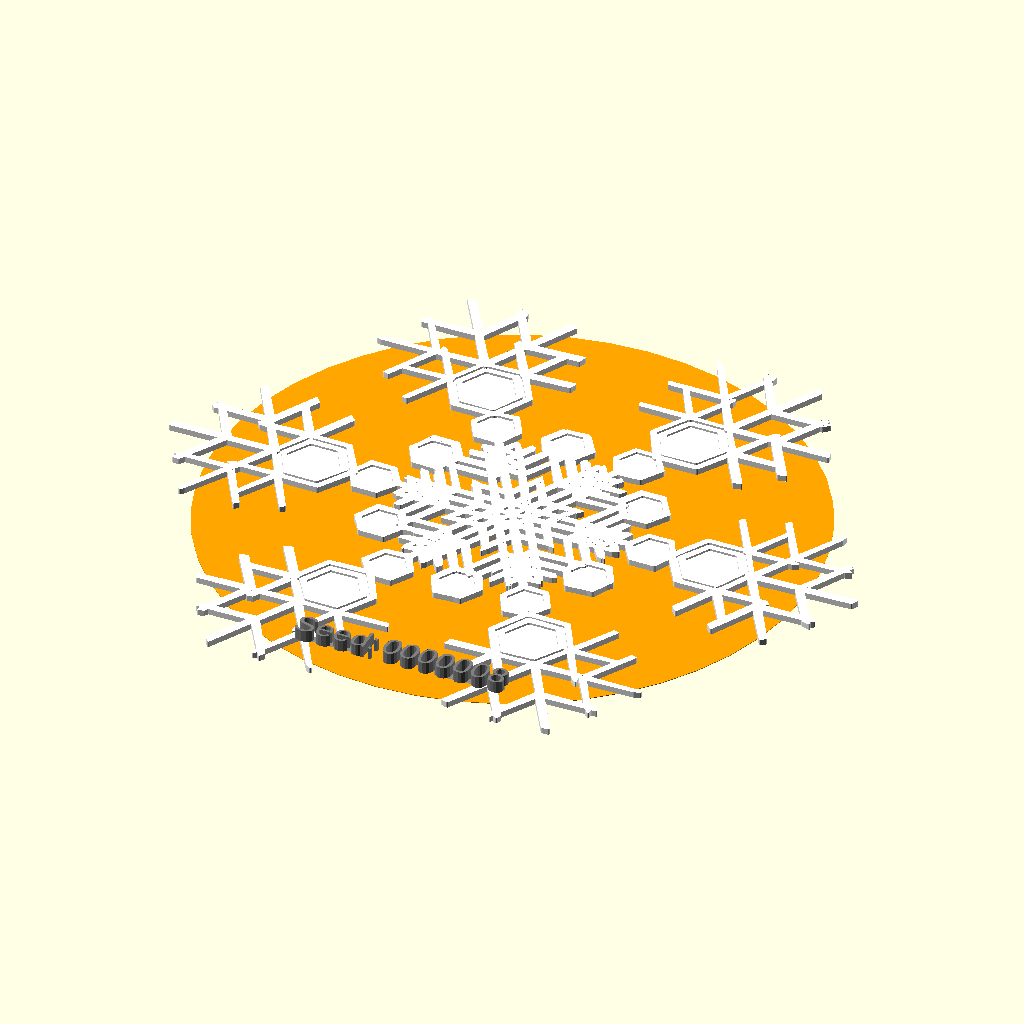
Cell 1: the model at its default parameters.
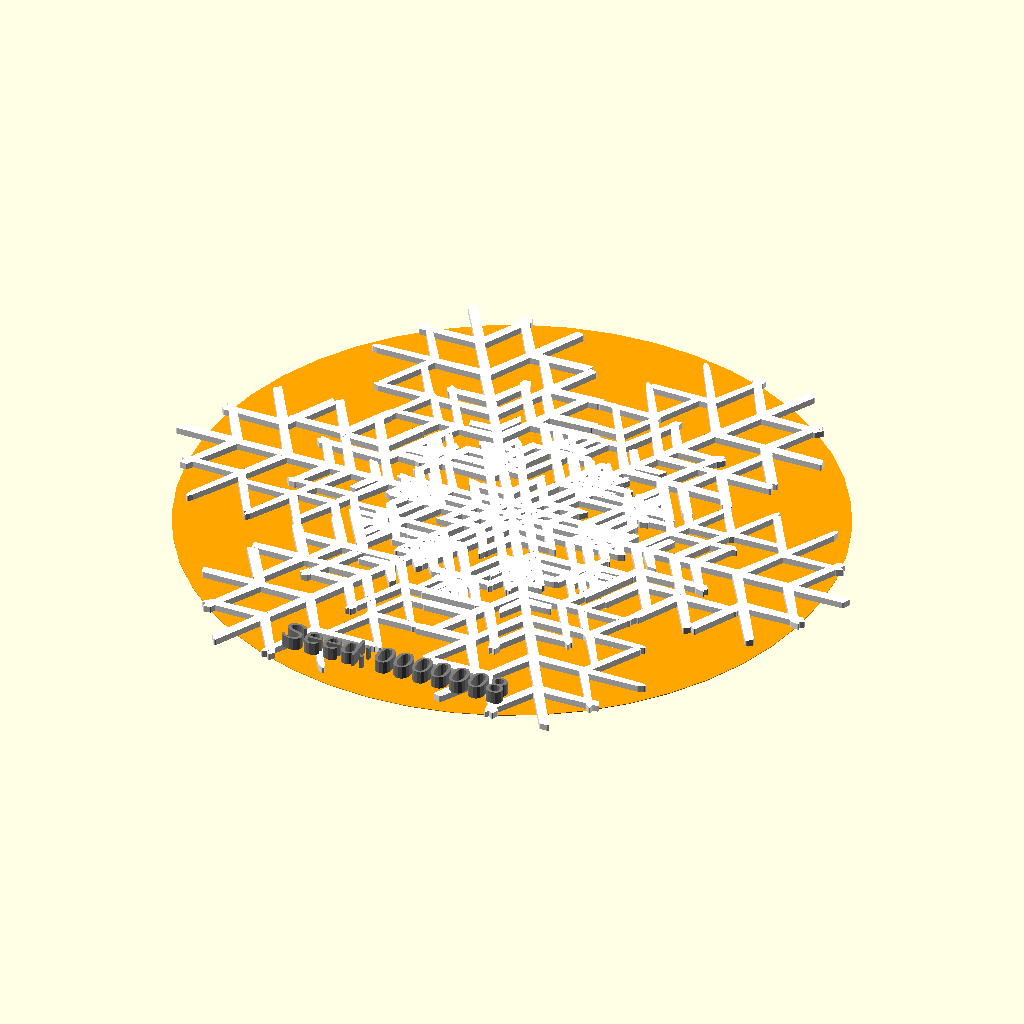
Cell 2 — branchy set to 11, the other parameters unchanged.
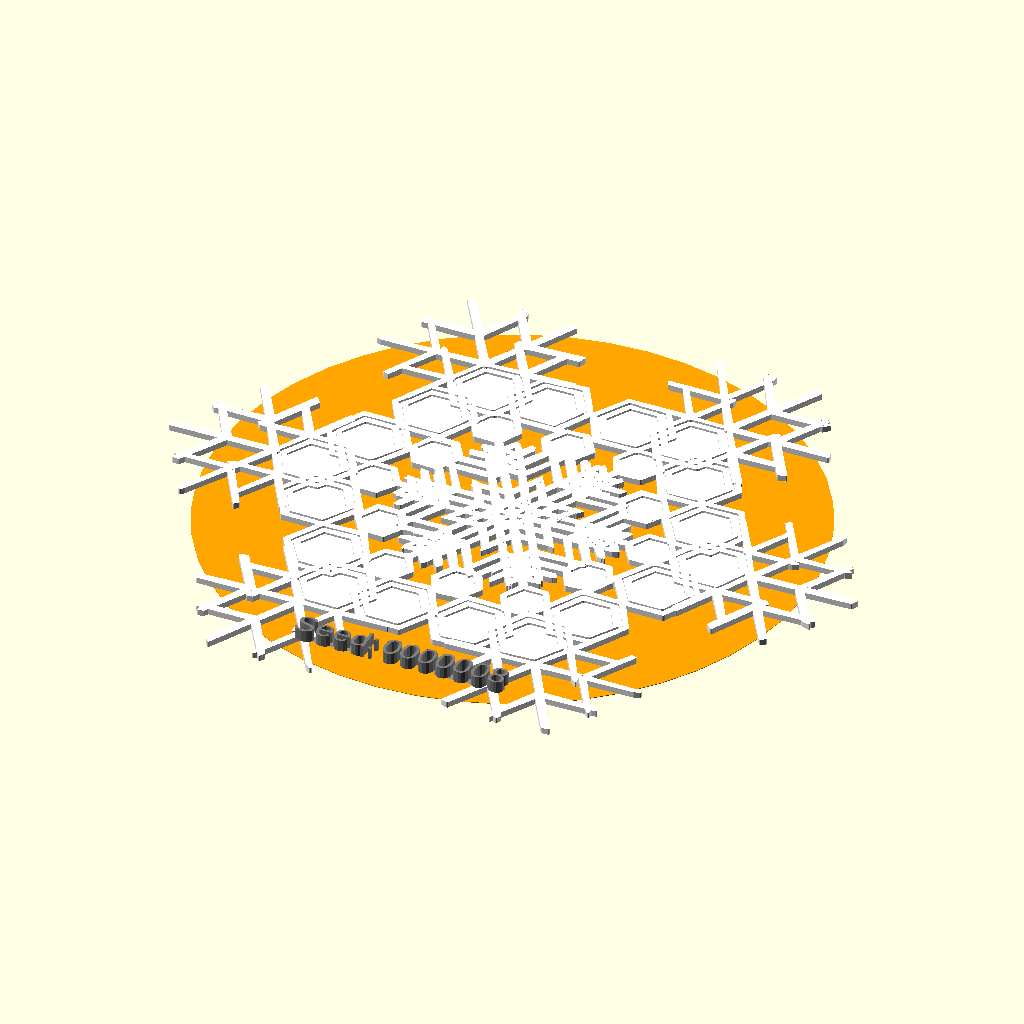
Cell 3: the same model with full = 11.
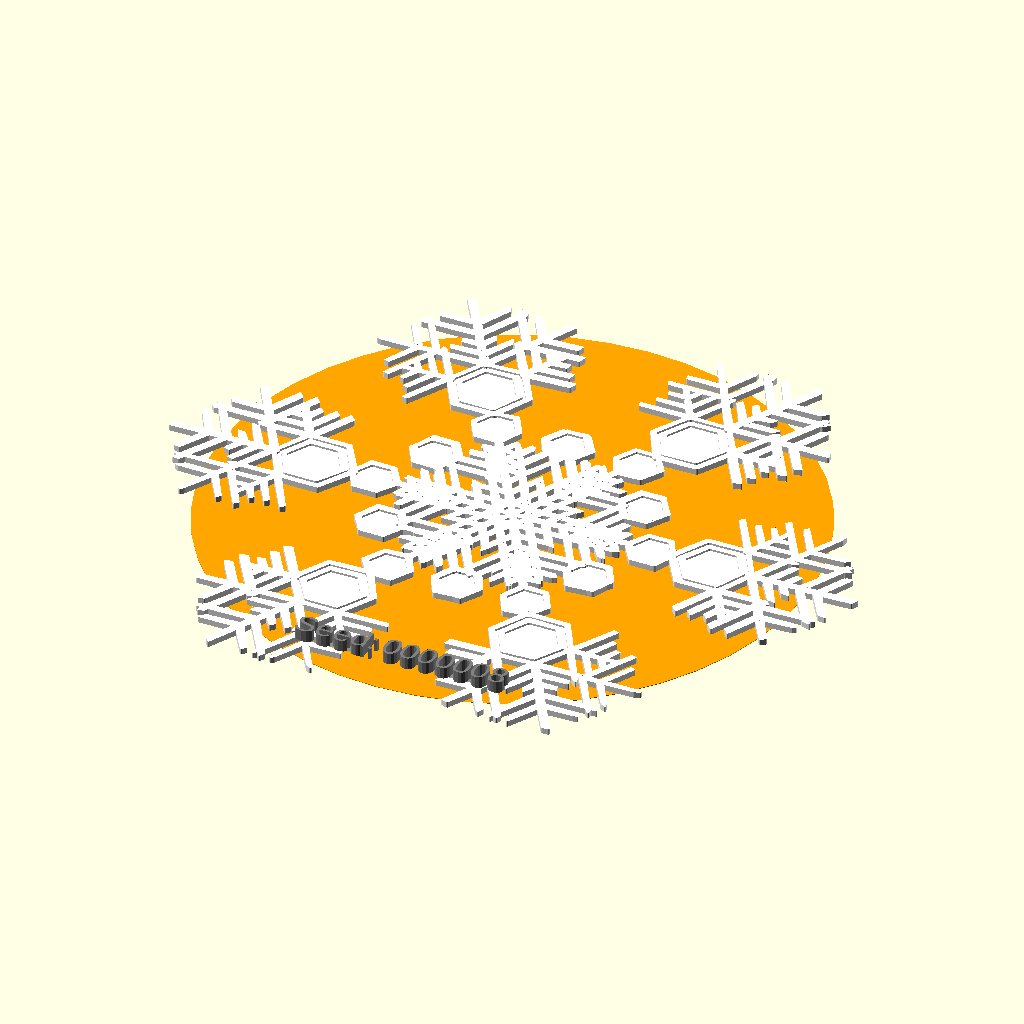
Cell 4 — fuzzy set to 11, the other parameters unchanged.
The same orthographic view direction (rotation 55°, 0°, 25°; colour scheme Cornfield) for every cell, with the view re-fitted per cell, so scale and position can differ between cells.
Source of the model, DATABASE/MiscThingiverse/snowflakerator_8.scad:
// THE SNOWFLAKE MACHINE
// mathgrrl snowflakerator

///////////////////////////////////////////////////////////////////
///////////////////////////////////////////////////////////////////
// RANDOM SEED

/* [Make A Flake!] */

// USE THIS ONE WITH OPENSCAD
// comment this out if using Customizer
// OpenSCAD chooses a random seed
//random_seed = floor(rands(1,9999999,1)[0]);

// USE THIS ONE WITH CUSTOMIZER
// comment this out if using OpenSCAD
// Click anywhere in the slider to choose a seed
random_seed = 8675309; // [1:1:9999999]

// OR TYPE IN A SEED MANUALLY
// Overrides the slider seed unless set to 0
custom_seed = 8;

// ADD A HANGING LOOP
// Do you want to add a loop for hanging?
loop="no"; //[yes:Yes,no:No]

///////////////////////////////////////////////////////////////////
///////////////////////////////////////////////////////////////////
// STYLE PARAMETERS

/* [Set Snowflake Style] */

// Likelihood of branching
branchy = 5; //[0:1:11]

// Amount of overlapping
full = 5; //[0:1:11]

// Chance of extra branch spikes
fuzzy = 5; //[0:1:11]

// Chance of extra plate rings
ringed = 5; //[0:1:11]

// Tendency for long branches
long = 5; //[0:1:11]

// Tendency for wide plates
wide = 5; //[0:1:11]

// Thickness of the branches
fat = 5; //[0:1:11]

// Pointiness of the corners
sharp = 5; //[0:1:11]

// Random/natural style (set to 0 for mathematially perfect flakes)
organic = 3; //[0:1:11]

// Number of design steps
steps = 6; //[0:1:11]

// test thickness
//color("blue") cylinder(h=4,r=.4,$fn=48);

///////////////////////////////////////////////////////////////////
///////////////////////////////////////////////////////////////////
// GLOBAL SIZE SETTINGS

/* [Global Size Settings] */

// Approximate desired 6-step snowflake diameter
target_diameter = 100;

// Make thinner or thicker snowflakes
thickness = 1;

// Change the size of the hanging loop
loopRadius = 4;

// Change the size of the hole in the loop
holeRadius = 2;

///////////////////////////////////////////////////////////////////
///////////////////////////////////////////////////////////////////
// PREVIEW SETTINGS

/* [Preview Settings] */

// Largest diameter circle that fits on your build plate
plate_diameter = 233;

// Turn the gray build plate circle preview on or off
show_plate_circle = "no"; //[yes:Yes,no:No]

// Turn the orange target circle preview on or off
show_target_circle = "yes"; //[yes:Yes,no:No]

///////////////////////////////////////////////////////////////////
///////////////////////////////////////////////////////////////////
// ADVANCED TWEAKS

/* [Advanced Settings] */

// Scale the snowflake down a smidge if it doesn't fit on your plate
scaleFactor = 1;

// Rotate the snowflake if it fits better on your build plate that way
rotateAngle = 0;

// Set this to your 3D printer's nozzle width for best performance
nozzle = .4;

///////////////////////////////////////////////////////////////////
///////////////////////////////////////////////////////////////////
// DETERMINED PARAMETERS

// modify fat to be smaller when organic is activated
fatness = max(fat-1.5*organic/7,0);

// branch Diameter
// minimum=nozzle, when fatness=1
// maximum to be nice with target diameter, when fatness=10
bDiam = nozzle+(target_diameter/600)*(fatness-1);
bRad = bDiam/2;

// corner radius
// minimum=0.01, when sharp=10
// maximum=bRad, when sharp=1
cRad = (bRad)*(1/15)*(10-sharp)+0.01;

// branch length bounds
// minimum depending on branch radius
// maximum to get to target diameter
minLen = 5*bRad;
maxLen = nozzle+(target_diameter/13);

///////////////////////////////////////////////////////////////////
///////////////////////////////////////////////////////////////////
// RANDOM SEQUENCE PARAMETERS

// generate a sequence of random numbers
// even-index entries determine type
// odd-index entries determine length
// e.g. random[2] determines type of 2nd step
// and random[3] determines length of 2nd step
// use the same list to get organic circle variation
// and to put in extra fuzz and ring variation

// set the random snowflake seed
seed = (custom_seed==0) ? random_seed : custom_seed;
echo(seed);

// construct the main random sequence
maxSteps=300*1;
// make a sequence of random numbers with the chosen seed
random = rands(0,10,maxSteps,seed);

// type sequence for choosing branch or plate
// true=branch, false=plate
type = [for(i=[0:steps]) random[2*i]<=branchy];

// size sequence for size of each step
size = [for(i=[0:steps]) random[2*i+1]];

// branch length sequence
bLen = [for(i=[0:steps]) floor((1+long/8)*(maxLen-minLen)*size[i]/10+minLen)];

// plate radius sequence
pRad = [for(i=[0:steps]) floor((.5+wide/10)*(maxLen-minLen)*size[i]/10+minLen)];

// Define the lenghts for each growth step
// Takes into account whether the step is a branch or a plate
// thanks to ricswika, Parkinbot, EvilTeach, samkass, daozenciaoyen, and many more
// for replying to my OpenSCAD forumquestion about how to generate a list defined recursively
// http://www.thingiverse.com/groups/openscad/topic:3916#comment-732582
function stepLocation(k) =
    (k==0 ? pRad[0]-(bRad-cRad)
          : (type[k]==true) ? stepLocation(k-1)+bLen[k]+cRad
                            : stepLocation(k-1)+2*pRad[k]-2*(bRad-cRad));
stepLocation = [for (i=[0:steps]) stepLocation(i)];
// uncomment to visualize the step locations
//for (i=[0:steps]) translate([stepLocation[i],0,0]) cylinder(h=3,r=1,$fn=48);
//echo(stepLocation);

// circle variation sequence
wiggle = [for(i=[0:98]) (organic/7)*nozzle*random[i]/10];

///////////////////////////////////////////////////////////////////
///////////////////////////////////////////////////////////////////
// RENDERS

// preview[view:south, tilt:top]

// show the random seed
// thank you laird for showing me how to do this with your code
// from http://www.thingiverse.com/thing:188481
labelString=str(floor(seed/1000000)%10, floor(seed/100000)%10, floor(seed/10000)%10,
                floor(seed/1000)%10, floor(seed/100)%10, floor(seed/10)%10, floor(seed/1)%10);

translate([-17,-target_diameter/2+5,1])
    color("gray")
    %linear_extrude(height=thickness+1)
        text("Seed:",size=4);
translate([-2,-target_diameter/2+5,1])
    color("gray")
    %linear_extrude(height=thickness+1)
    text(labelString,size=4);

// show the target diameter preview circle
if(show_target_circle=="yes"){
    color("orange")
    translate([0,0,-.1])
        %cylinder(r=target_diameter/2,h=.1,$fn=48);
}

// show the plate diameter preview circle
if(show_plate_circle=="yes"){
    color([.8,.8,.8])
    translate([0,0,-.2])
        %cylinder(r=plate_diameter/2,h=.1,$fn=48);
}

// MAKE THE FLAKE!
color("white")
scale(scaleFactor)
rotate(rotateAngle)
rotate(-1*(wiggle[42]+wiggle[43]+wiggle[44]+wiggle[45]+wiggle[46]+wiggle[47]))
difference(){
    // the snowflake
    union(){
        // STEP 0: create inner hexagon
        zeroStep();
        // STEP 1: create the first branch/plate step
        firstStep(stepLocation[0]);
        // STEPS 2 and beyond: create the next branch/plate step
        for(k=[2:steps]){
            if(k<=steps){
                nextStep(k,stepLocation[k-1]);
            }
        }
        // the outer loop, if desired
        if(loop=="yes"){loopOutside();}
    }
    // the inner loop, if desired
    if(loop=="yes"){loopInside();}
}

/////////////////////////////////////////////////////
// module for outside of hanging loop

module loopOutside(){
    rotate(10*wiggle[42])
    translate([stepLocation[steps]-bRad,0,0])
    cylinder(h=thickness,r=loopRadius,$fn=48);
}

/////////////////////////////////////////////////////
// module for inside of hanging loop

module loopInside(){
    rotate(10*wiggle[42])
    translate([stepLocation[steps]-bRad,0,-1])
    cylinder(h=thickness+2,r=holeRadius,$fn=48);
}

/////////////////////////////////////////////////////
// module for hexagon with given radius and position

module hexagon(xPos,yPos,size){
    difference(){
        // main hexagon shape
        linear_extrude(height=thickness)
        translate([xPos,yPos])
            hull(){
                for(i=[0:5]){
                    translate([size*cos(60*i),size*sin(60*i)])
                        circle(r=cRad+3*wiggle[i],$fn=24);
                }
            }
        // carve out some of the center
        translate([0,0,.66*thickness])
        linear_extrude(height=thickness)
        translate([xPos,yPos])
            hull(){
                for(i=[0:5]){
                    translate([(size-bDiam)*cos(60*i),(size-bDiam)*sin(60*i)])
                        circle(r=cRad,$fn=24);
                }
            }
    }
}

/////////////////////////////////////////////////////
// module for hexagonal plate with rings

module plate(xPos,yPos,size,ring){
    hexagon(xPos,yPos,size);
    // first-level extra rings
    if(ring+ringed>=9 && size-4*bRad>=6*bRad){
        hexagon(xPos,yPos,size-3.5*bRad);
    }
    // second-level extra rings (less likely)
    if(ring+ringed>=12 && size-7*bRad>=8*bRad){
        hexagon(xPos,yPos,size-7*bRad);
    }
}

/////////////////////////////////////////////////////
// module for branch with given start position, angle, length, and orientation

module branch(xPos,yPos,angle,length,orientation){
    xOff = cos(90+angle)+2*wiggle[70];
    yOff = sin(90+angle)+2*wiggle[71];
    xPush = cos(angle);
    yPush = sin(angle);
    rotation =
        (orientation=="left")  ?  60+wiggle[52] :
        (orientation=="right") ? -60+wiggle[53] :
                                  0;
    linear_extrude(height=thickness)
    translate([xPos,yPos])
    rotate(rotation,[0,0,1])
        hull(){
            // one side of base
            translate((bRad-cRad)*[xOff,yOff])
                circle(r=cRad+wiggle[12],$fn=24);
            // other side of base
            translate(-(bRad-cRad)*[xOff,yOff])
                circle(r=cRad+2*wiggle[13],$fn=24);
            // one side of arrow
            translate((bRad-cRad)*[xOff,yOff]+length*[xPush,yPush])
                circle(r=cRad+wiggle[14],$fn=24);
            // other side of arrow
            translate(-(bRad-cRad)*[xOff,yOff]+length*[xPush,yPush])
                circle(r=cRad+wiggle[15],$fn=24);
            // center tip of arrow
            if(orientation=="center"){
                translate((length+1*(1/sqrt(3))*(bRad-cRad))
                          *[xPush+.5*wiggle[19],yPush+.5*wiggle[21]])
                    circle(r=cRad+wiggle[16],$fn=24);
            }
            if(orientation=="left"){
                translate(-(bRad-cRad)*[xOff,yOff]
                          +(length+2*(1/sqrt(3))*(bRad-cRad))
                          *[xPush+.5*wiggle[51],yPush])
                    circle(r=cRad,$fn=24);
            }
            if(orientation=="right"){
                translate((bRad-cRad)*[xOff,yOff]
                          +(length+2*(1/sqrt(3))*(bRad-cRad))
                          *[xPush+.5*wiggle[58],yPush])
                    circle(r=cRad,$fn=24);
            }
        }
}

/////////////////////////////////////////////////////
// module for triple of branches

module tripleBranch(xPos,yPos,angle,length,fuzz){
    branch(xPos,yPos,angle,length+2*wiggle[80],orientation="left");
    branch(xPos,yPos,angle,length,orientation="center");
    branch(xPos,yPos,angle,length-wiggle[82],orientation="right");
    // first-level extra fuzz
    if(fuzz+fuzzy>=9 && 2*length/3>=5*bRad){
        branch( xPos+cos(angle)*length/3,yPos+sin(angle)*length/3,angle,
                2*length/3-wiggle[44],orientation="left");
        branch( xPos+cos(angle)*length/3,yPos+sin(angle)*length/3,angle,
                2*length/3+2*wiggle[45],orientation="right");
    }
    // second-level extra fuzz (less likely)
    if(fuzz+fuzzy>=12 && length/3>=5*bRad){
        branch( xPos+cos(angle)*2*length/3,yPos+sin(angle)*2*length/3,angle,
                length/3+2*wiggle[46],orientation="left");
        branch( xPos+cos(angle)*2*length/3,yPos+sin(angle)*2*length/3,angle,
                length/3-wiggle[47],orientation="right");
    }
}

/////////////////////////////////////////////////////
// module for k=0 inner hexagon step

module zeroStep(){
    plate(xPos=0,yPos=0,size=pRad[0],ring=random[71]);
    // add star if there is one
    if(type[0]==true){
        for(i=[0:5]){
            rotate(60*i+10*wiggle[42+i],[0,0,1])
                linear_extrude(thickness)
                hull(){
                    circle(bRad+2*wiggle[19],$fn=24);
                    translate([pRad[0]+cRad-bRad,0])
                        circle(bRad+wiggle[20],$fn=24);
                }
        }
    }
}

/////////////////////////////////////////////////////
// module for k=1 branch/plate step

module firstStep(startLength){
    // IF FIRST STEP = BRANCH
    if(type[1]==true){
        for(i=[0:5]){
            rotate(60*i+10*wiggle[42+i],[0,0,1])
                tripleBranch(xPos=pRad[0]-bRad+cRad,yPos=0,angle=0,
                             length=bLen[1],fuzz=random[87]);
        }
    }
    // IF FIRST STEP = PLATE
    else{
        for(i=[0:5]){
            rotate(60*i+10*wiggle[42+i],[0,0,1])
                plate(xPos=startLength+pRad[1]-(bRad-cRad),yPos=0,size=pRad[1],ring=random[72]);
        }
    }
}

/////////////////////////////////////////////////////
// module for k>=2 branch/plate steps

module nextStep(k,startLength){
    // IF TYPE = BRANCH
    if(type[k]==true){
        for(i=[0:5]){
            rotate(60*i+10*wiggle[42+i],[0,0,1])
            union(){
                // center triple
                tripleBranch(xPos=startLength,yPos=0,angle=0,
                             length=bLen[k],fuzz=random[3*k]);
                // IF PREVIOUS TYPE = BRANCH
                if(type[k-1]==true && bLen[k]<=bLen[k-1]*sqrt(2-1)*full/3){
                    // left triple
                    translate(-(bLen[k-1]+cRad)*[cos(-60),sin(-60)])
                        tripleBranch(xPos=startLength,yPos=0,angle=60,
                                     length=bLen[k],fuzz=random[3*k]);
                    // right triple
                    translate(-(bLen[k-1]+cRad)*[cos(60),sin(60)])
                        tripleBranch(xPos=startLength,yPos=0,angle=-60,
                                     length=bLen[k],fuzz=random[3*k]);
                }
                // IF PREVIOUS TYPE = PLATE
                if(type[k-1]==false && bLen[k]<=2*pRad[k-1]*sqrt(2-1)*full/3){
                    // left triple
                    translate(-(pRad[k-1]-(bRad-cRad))*[cos(60),sin(60)])
                        tripleBranch(xPos=startLength,yPos=0,angle=-60,
                                     length=bLen[k],fuzz=random[3*k]);
                    // right triple
                    translate(-(pRad[k-1]-(bRad-cRad))*[cos(-60),sin(-60)])
                        tripleBranch(xPos=startLength,yPos=0,angle=60,
                                     length=bLen[k],fuzz=random[3*k]);
                }
            }
        }
    }
    // IF TYPE = PLATE
    else{
        for(i=[0:5]){
            rotate(60*i+10*wiggle[42+i],[0,0,1])
            union(){
                // center hex
                plate(xPos=startLength+pRad[k]-(bRad-cRad),yPos=0,
                      size=pRad[k],ring=random[4*k]);
                // IF PREVIOUS TYPE = BRANCH
                if(type[k-1]==true && pRad[k]<=bLen[k-1]*sqrt(2-1)*full/6){
                    // left hex
                    translate(-(bLen[k-1]+pRad[k]-(bRad-2*cRad))*[cos(60),sin(60)])
                        plate(xPos=startLength+pRad[k]-(bRad-cRad),yPos=0,
                              size=pRad[k],ring=random[4*k]);
                    // right hex
                    translate(-(bLen[k-1]+pRad[k]-(bRad-2*cRad))*[cos(-60),sin(-60)])
                        plate(xPos=startLength+pRad[k]-(bRad-cRad),yPos=0,
                              size=pRad[k],ring=random[4*k]);
                }
                // IF PREVIOUS TYPE = PLATE
                if(type[k-1]==false && pRad[k]<=pRad[k-1]*sqrt(2-1)*full/3){
                    // left hex
                    translate(-(pRad[k-1]+pRad[k]-2*(bRad-cRad))*[cos(-60),sin(-60)])
                        plate(xPos=startLength+pRad[k]-(bRad-cRad),yPos=0,
                              size=pRad[k],ring=random[4*k]);
                    // right hex
                    translate(-(pRad[k-1]+pRad[k]-2*(bRad-cRad))*[cos(60),sin(60)])
                        plate(xPos=startLength+pRad[k]-(bRad-cRad),yPos=0,
                              size=pRad[k],ring=random[4*k]);
                }
            }
        }
    }
}
Customizer parameters (derived from the source; name, type, default, range or options):
random_seed: number, default 8675309, range 1 to 9999999, step 1
custom_seed: number, default 8
loop: string, default "no", options "yes", "no"
branchy: number, default 5, range 0 to 11, step 1
full: number, default 5, range 0 to 11, step 1
fuzzy: number, default 5, range 0 to 11, step 1
ringed: number, default 5, range 0 to 11, step 1
long: number, default 5, range 0 to 11, step 1
wide: number, default 5, range 0 to 11, step 1
fat: number, default 5, range 0 to 11, step 1
sharp: number, default 5, range 0 to 11, step 1
organic: number, default 3, range 0 to 11, step 1
steps: number, default 6, range 0 to 11, step 1
target_diameter: number, default 100
thickness: number, default 1
loopRadius: number, default 4
holeRadius: number, default 2
plate_diameter: number, default 233
show_plate_circle: string, default "no", options "yes", "no"
show_target_circle: string, default "yes", options "yes", "no"
scaleFactor: number, default 1
rotateAngle: number, default 0
nozzle: number, default 0.4
